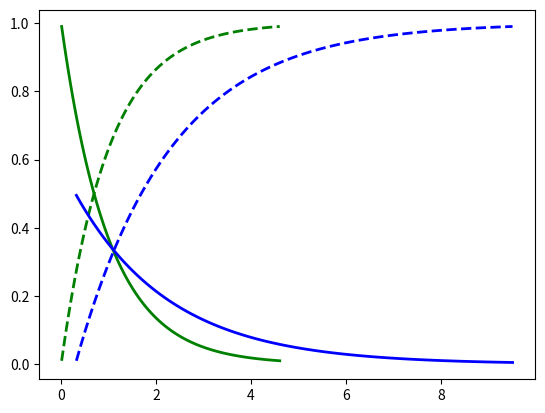

The script that saved this image:
from scipy import stats
import numpy as np

import matplotlib.pyplot as plt

fig, ax = plt.subplots(1, 1)
mean, var, skew, kurt = stats.expon.stats(moments='mvsk')

x = np.linspace(stats.expon.ppf(0.01), stats.expon.ppf(0.99), 100)
ax.plot(x, stats.expon.pdf(x), '-', lw=2, label='expon pdf', color='green')
ax.plot(x, stats.expon.cdf(x), '--', lw=2, label='expon cdf', color='green')
print(stats.expon.stats(moments='mvsk'))

lbda = 0.5
x = np.linspace(stats.expon.ppf(0.01, loc=0.3, scale=1/lbda), stats.expon.ppf(0.99, loc=0.3, scale=2), 100)
ax.plot(x, stats.expon.pdf(x, loc=0.3, scale=1/lbda), '-', lw=2, label='expon pdf', color='blue')
ax.plot(x, stats.expon.cdf(x, loc=0.3, scale=1/lbda), '--', lw=2, label='expon cdf', color='blue')
print(stats.expon.stats(moments='mvsk', loc=0.3, scale=1/lbda))

plt.show()
